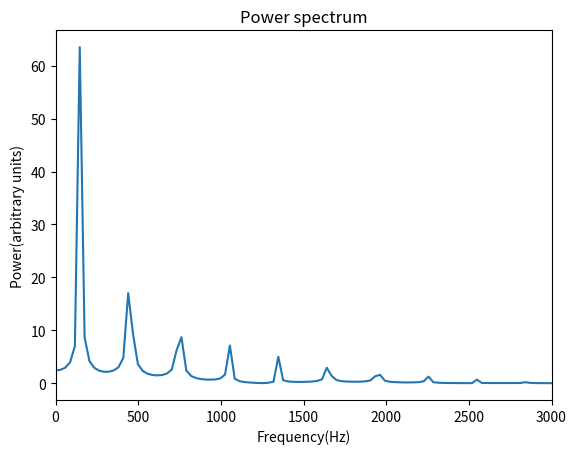

Recreate this plot in Python.
from __future__ import division
import numpy as np
from copy import deepcopy
from cmath import *
import matplotlib.pyplot as plt

x = np.linspace(0,1,101)

y_now = np.zeros(101)
for i in range(101):
    if i<=50:
        y_now[i] = (1/50)*i
    else:
        y_now[i] = -(1/50)*i + 2
y_now[0] = 0
y_now[-1] = 0

y_before = deepcopy(y_now)
y_after = np.zeros(101)
disp = [y_now[5]]
t = [0]

for j in range(2**(10)-1):

    for i in range(101):
        if i== 0 or i== 100:
            y_after[i] = 0
        else:
            y_after[i] = - y_before[i] + y_now[i+1] + y_now[i-1]

    y_before = deepcopy(y_now)
    y_now = deepcopy(y_after)
    disp.append(y_now[5])
    t.append((j+1)*10**(-4)/3)

disp_fft = np.fft.fft(disp)
disp_power = []
frequency = []
for i in range(1024):
    if i==0:
        disp_power.append(abs(disp_fft[i]))
        f = 0
        frequency.append(f)
    else:
        disp_power.append(abs(disp_fft[i]))
        T = 1024*10**(-4)/(3*i)
        f = 1/T
        frequency.append(f)

plt.plot(frequency, disp_power)

plt.xlabel('Frequency(Hz)')
plt.ylabel('Power(arbitrary units)')
plt.title('Power spectrum')
plt.xlim(0,3000)

plt.show()

        
    
    
